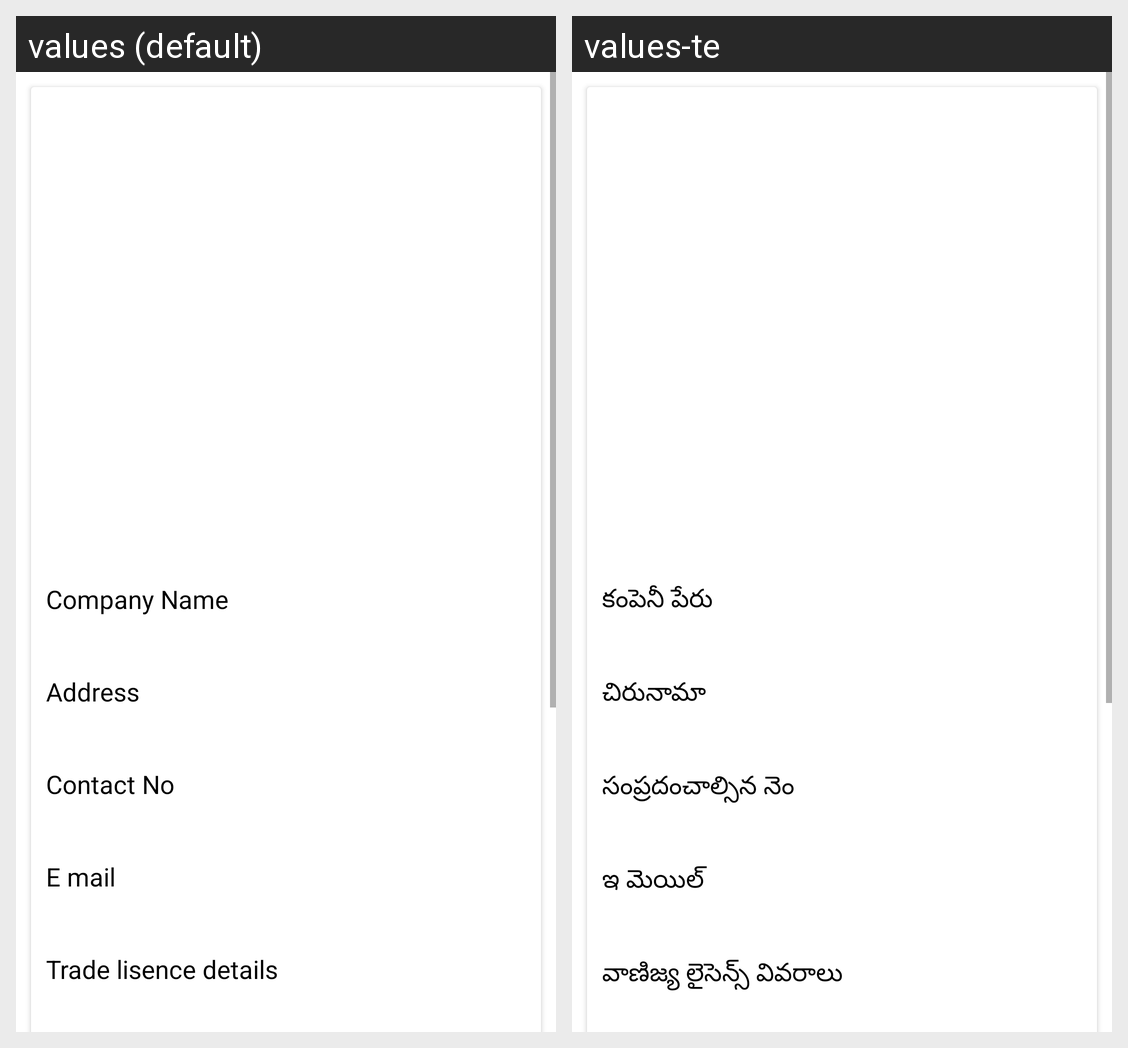

The Android screen above is rendered under two locales of the same app. Produce the string resources it draws, with the default and per-locale values.
Android screen res/layout/activity_product_details.xml rendered under 2 locales, left to right: values (default), values-te. Device: Nexus 5 (rendered at 1080×1920; each locale shown at half size, 540×960, under a caption strip naming it); theme AppTheme.
Strings drawn on this screen, with the default value and each locale's value (text and hints the layout hard-codes, and strings that could not be matched under every locale, appear in the picture but are not listed):

company_name
  values: Company Name
  values-te: కంపెనీ పేరు

address
  values: Address
  values-te: చిరునామా

contact_no
  values: Contact No
  values-te: సంప్రదంచాల్సిన నెం

e_mail
  values: E mail
  values-te: ఇ మెయిల్

trade_lisence_details
  values: Trade lisence details
  values-te: వాణిజ్య లైసెన్స్ వివరాలు
